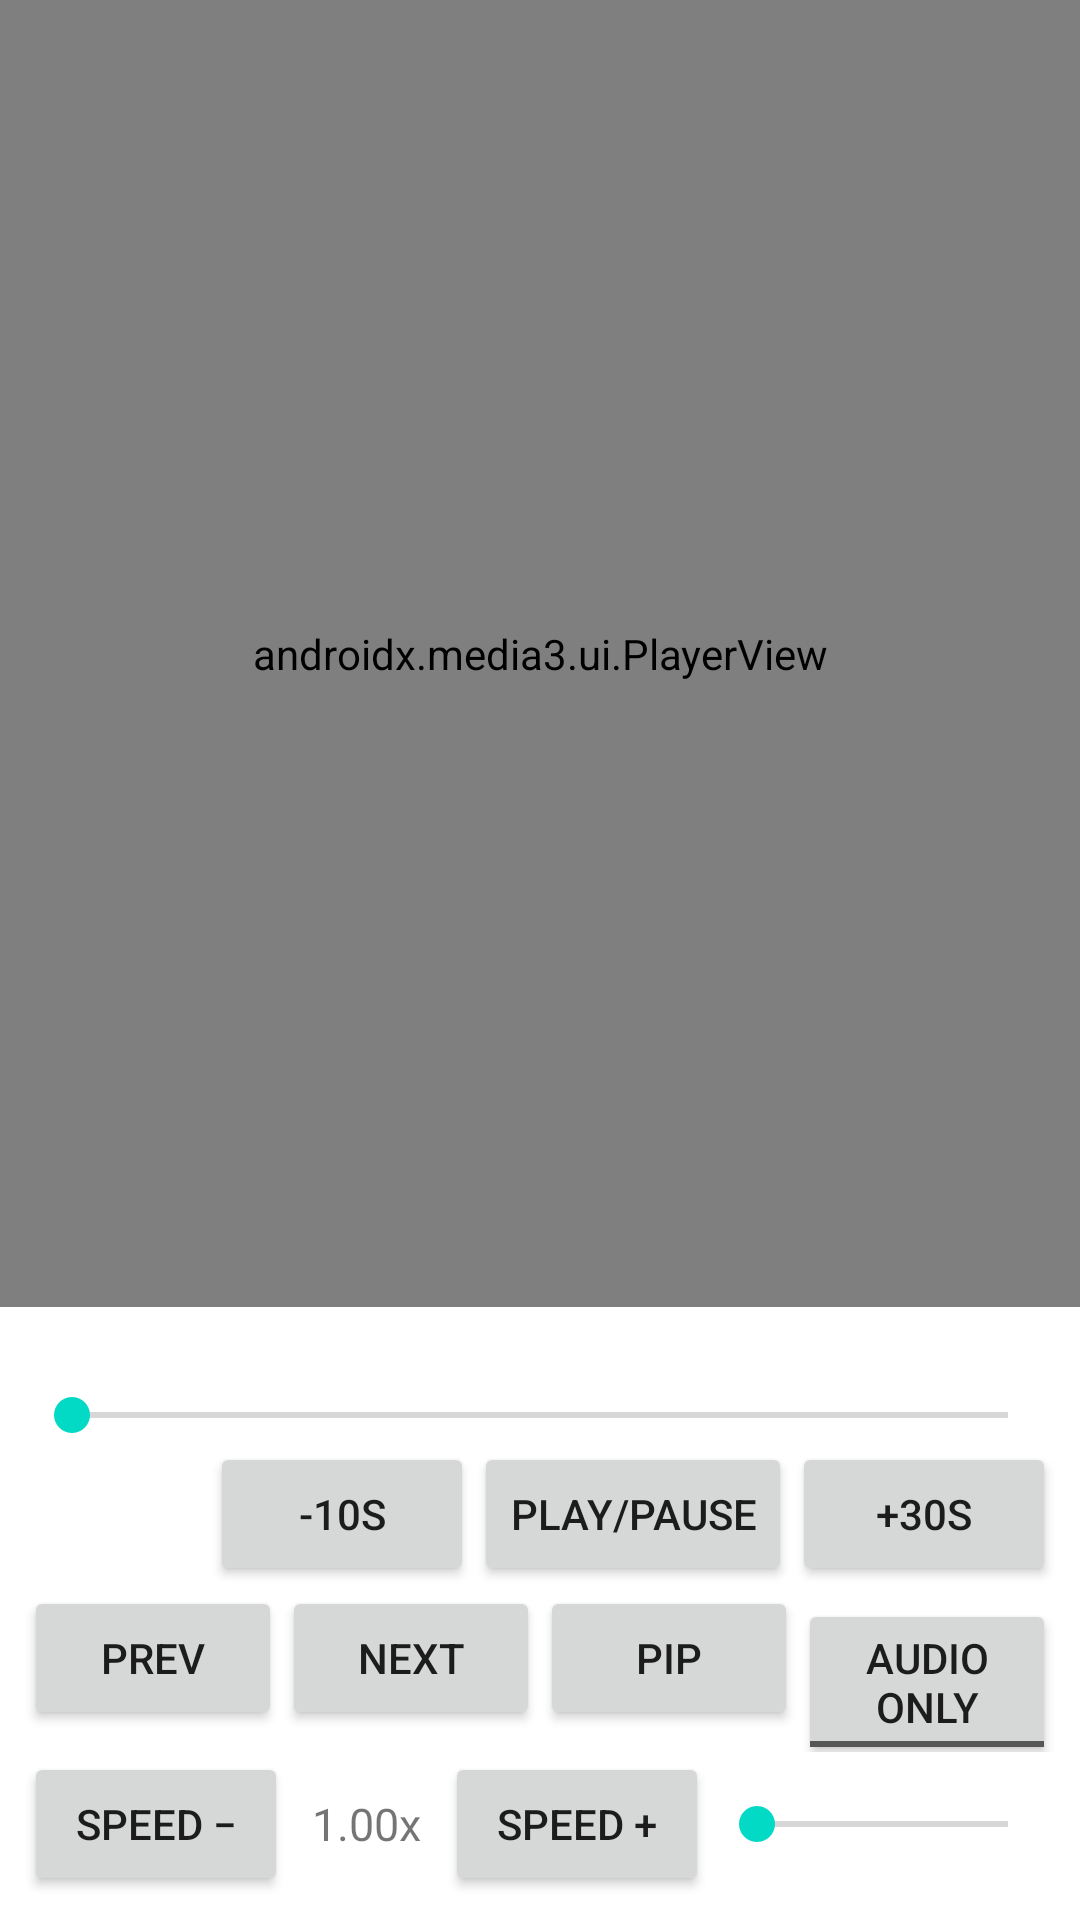

Reconstruct the res/layout file that produces this screen, plus the resources it refers to.
<!-- AndroidManifest.xml: application theme Theme.YtPlayer -->
<!-- res/layout/activity_player.xml -->
<?xml version="1.0" encoding="utf-8"?>
<LinearLayout xmlns:android="http://schemas.android.com/apk/res/android"
    android:layout_width="match_parent"
    android:layout_height="match_parent"
    android:orientation="vertical"
    android:background="#000000">

    <androidx.media3.ui.PlayerView
        android:id="@+id/playerView"
        android:layout_width="match_parent"
        android:layout_height="0dp"
        android:layout_weight="1" />

    <LinearLayout
        android:id="@+id/controlsBox"
        android:layout_width="match_parent"
        android:layout_height="wrap_content"
        android:orientation="vertical"
        android:padding="8dp"
        android:background="#FFFFFF">

        <TextView
            android:id="@+id/nowTitle"
            android:layout_width="match_parent"
            android:layout_height="wrap_content"
            android:textSize="14sp"
            android:textStyle="bold" />

        <SeekBar
            android:id="@+id/seekBar"
            android:layout_width="match_parent"
            android:layout_height="wrap_content" />

        <LinearLayout
            android:layout_width="match_parent"
            android:layout_height="wrap_content"
            android:orientation="horizontal">

            <TextView
                android:id="@+id/timeLabel"
                android:layout_width="0dp"
                android:layout_height="wrap_content"
                android:layout_weight="1"
                android:textSize="12sp" />

            <Button
                android:id="@+id/btnBack10"
                android:layout_width="wrap_content"
                android:layout_height="wrap_content"
                android:text="-10s" />

            <Button
                android:id="@+id/btnPlayPause"
                android:layout_width="wrap_content"
                android:layout_height="wrap_content"
                android:text="Play/Pause" />

            <Button
                android:id="@+id/btnFwd30"
                android:layout_width="wrap_content"
                android:layout_height="wrap_content"
                android:text="+30s" />
        </LinearLayout>

        <LinearLayout
            android:layout_width="match_parent"
            android:layout_height="wrap_content"
            android:orientation="horizontal">

            <Button
                android:id="@+id/btnPrev"
                android:layout_width="0dp"
                android:layout_height="wrap_content"
                android:layout_weight="1"
                android:text="Prev" />

            <Button
                android:id="@+id/btnNext"
                android:layout_width="0dp"
                android:layout_height="wrap_content"
                android:layout_weight="1"
                android:text="Next" />

            <Button
                android:id="@+id/btnPip"
                android:layout_width="0dp"
                android:layout_height="wrap_content"
                android:layout_weight="1"
                android:text="PiP" />

            <ToggleButton
                android:id="@+id/btnAudioOnly"
                android:layout_width="0dp"
                android:layout_height="wrap_content"
                android:layout_weight="1"
                android:textOff="Audio only"
                android:textOn="Audio only: ON" />
        </LinearLayout>

        <LinearLayout
            android:layout_width="match_parent"
            android:layout_height="wrap_content"
            android:orientation="horizontal"
            android:gravity="center_vertical">

            <Button
                android:id="@+id/btnSpeedMinus"
                android:layout_width="wrap_content"
                android:layout_height="wrap_content"
                android:text="Speed −" />

            <TextView
                android:id="@+id/speedLabel"
                android:layout_width="wrap_content"
                android:layout_height="wrap_content"
                android:padding="8dp"
                android:textSize="15sp"
                android:text="1.00x" />

            <Button
                android:id="@+id/btnSpeedPlus"
                android:layout_width="wrap_content"
                android:layout_height="wrap_content"
                android:text="Speed +" />

            <SeekBar
                android:id="@+id/speedSlider"
                android:layout_width="0dp"
                android:layout_height="wrap_content"
                android:layout_weight="1" />
        </LinearLayout>
    </LinearLayout>
</LinearLayout>
<!-- resources referenced by this layout -->
<resources>
  <style name="Theme.YtPlayer" parent="Theme.MaterialComponents.DayNight.DarkActionBar" />
</resources>
